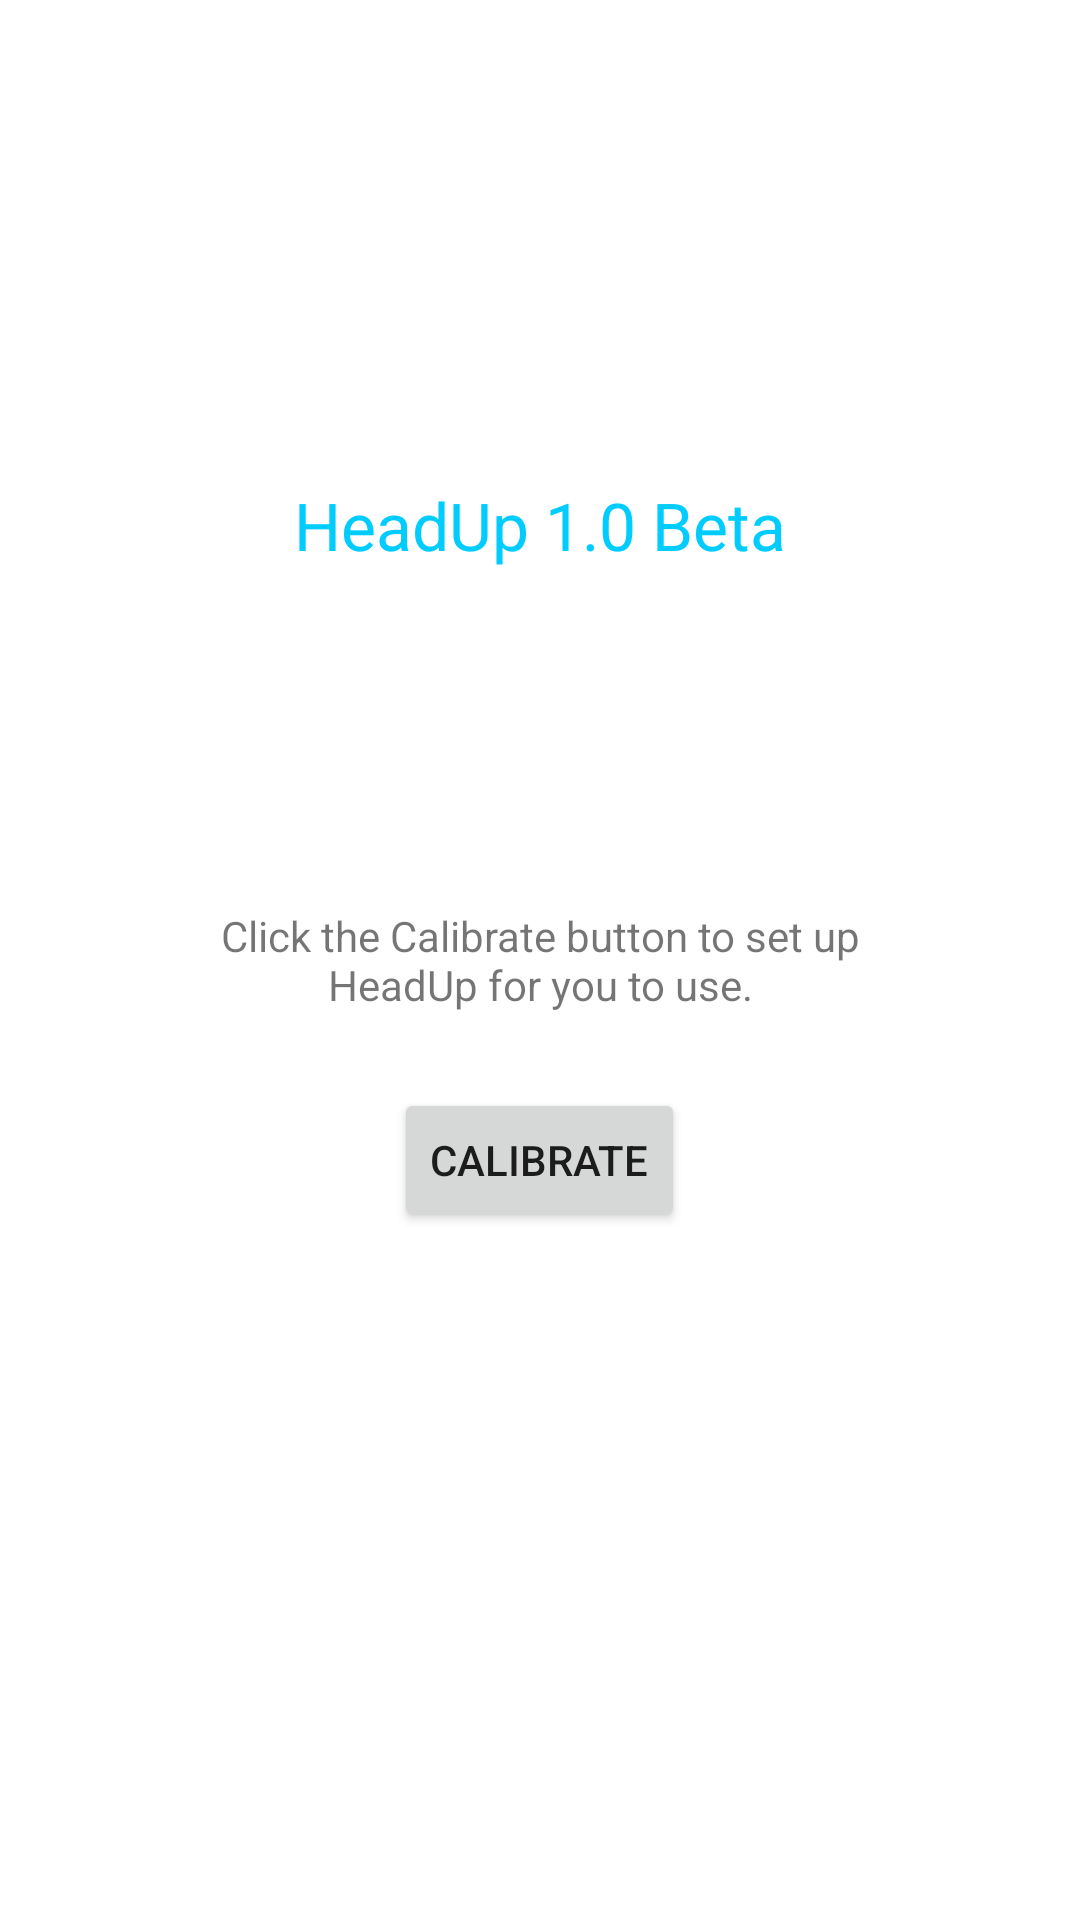

Reconstruct the res/layout file that produces this screen, plus the resources it refers to.
<!-- AndroidManifest.xml: application theme AppTheme -->
<!-- res/layout/main_activity.xml -->
<FrameLayout xmlns:tools="http://schemas.android.com/tools"
    android:id="@+id/container"
    android:layout_width="match_parent"
    android:layout_height="match_parent"
    tools:context="com.headupbeta.MainActivity"
    tools:ignore="MergeRootFrame" xmlns:android="http://schemas.android.com/apk/res/android">

    <Button
        android:id="@+id/button_calibrate"
        android:layout_width="wrap_content"
        android:layout_height="wrap_content"
        android:layout_gravity="center"
        android:layout_marginTop="200px"
    
        android:text="Calibrate" />

    <TextView
        android:id="@+id/textView1"
        android:layout_width="216dp"
        android:layout_height="wrap_content"
        android:layout_gravity="center"
        android:layout_marginBottom="00px"
        android:gravity="center"
        android:text="Click the Calibrate button to set up HeadUp for you to use." />

    <TextView
        android:id="@+id/textView2"
        android:layout_width="wrap_content"
        android:layout_height="wrap_content"
        android:layout_gravity="center"
        android:layout_marginBottom="145dp"
        android:text="HeadUp 1.0 Beta"
        android:textColor="#00CCFF"
        android:textAppearance="?android:attr/textAppearanceLarge" />

</FrameLayout>
<!-- resources referenced by this layout -->
<resources>

</resources>
